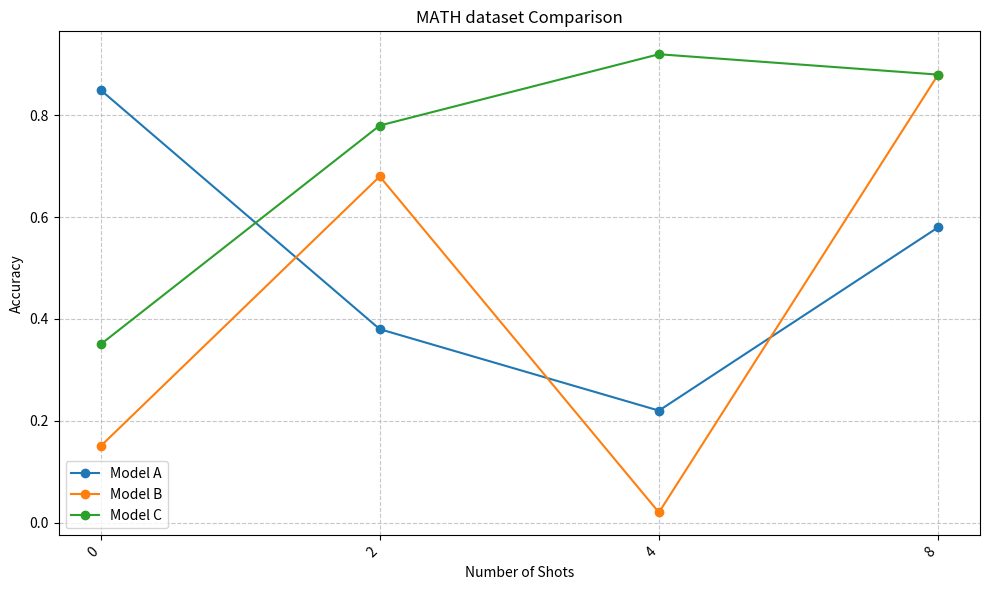

Python code for this plot:
import matplotlib.pyplot as plt

def plot_model_accuracies(datasets):
    """
    Plots accuracies for multiple models.

    Parameters:
        datasets (list of tuples): A list of tuples where each tuple contains:
            - model_name (str): The name of the model.
            - data (list of dict): A list of dictionaries where each dictionary contains:
                - 'n_shots' (str): The number of shots.
                - 'accuracy' (float): The accuracy of the model.
    """
    plt.figure(figsize=(10, 6))

    for model_name, data in datasets:
        # Extract n_shots and accuracies from the data
        n_shots = [item['n_shots'] for item in data]
        accuracies = [item['accuracy'] for item in data]

        # Plot data for the current model
        plt.plot(n_shots, accuracies, marker='o', linestyle='-', label=model_name)

    # Add labels and title
    plt.xlabel('Number of Shots')
    plt.ylabel('Accuracy')
    plt.title('MATH dataset Comparison')
    plt.xticks(rotation=45, ha='right')  # Rotate x-axis labels for better readability
    plt.grid(True, linestyle='--', alpha=0.7)
    plt.legend()

    # Show the plot
    plt.tight_layout()
    plt.show()

# Example usage
data1 = [
    {"n_shots": "0", "accuracy": 0.85},
    {"n_shots": "2", "accuracy": 0.38},
    {"n_shots": "4", "accuracy": 0.22},
    {"n_shots": "8", "accuracy": 0.58}
]
data2 = [
    {"n_shots": "0", "accuracy": 0.15},
    {"n_shots": "2", "accuracy": 0.68},
    {"n_shots": "4", "accuracy": 0.02},
    {"n_shots": "8", "accuracy": 0.88}
]
data3 = [
    {"n_shots": "0", "accuracy": 0.35},
    {"n_shots": "2", "accuracy": 0.78},
    {"n_shots": "4", "accuracy": 0.92},
    {"n_shots": "8", "accuracy": 0.88}
]

datasets = [
    ("Model A", data1),
    ("Model B", data2),
    ("Model C", data3)
]

plot_model_accuracies(datasets)
